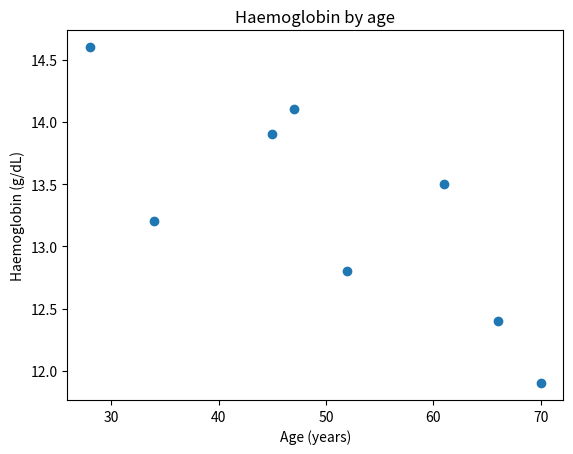

Write the Python code that produced this figure.
# Haemoglobin by age: a small example for the Git demo
# Fictional data. Run with: python haemoglobin_plot.py

# Load the packages we need: numpy for numbers, matplotlib for plots
import numpy as np
import matplotlib.pyplot as plt

# Create the data: one value per patient, in the same order in every list
age         = np.array([34, 47, 52, 61, 70, 28, 45, 66])        # in years
sex         = np.array(["female", "male", "female", "male", "female", "male", "diverse", "female"])
haemoglobin = np.array([13.2, 14.1, 12.8, 13.5, 11.9, 14.6, 13.9, 12.4])   # in g/dL

# Draw a scatter plot: one dot per patient
plt.scatter(age, haemoglobin)
plt.xlabel("Age (years)")           # label of the x-axis
plt.ylabel("Haemoglobin (g/dL)")    # label of the y-axis
plt.title("Haemoglobin by age")     # title of the plot
plt.show()                          # show the plot
